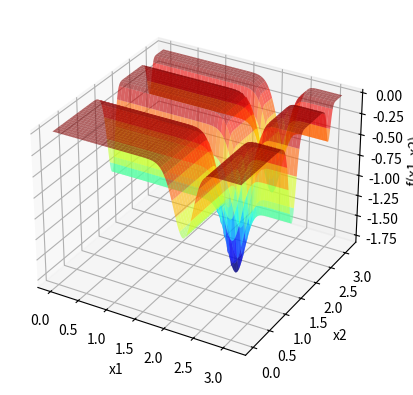

This figure's Python source: (Note: this script raises an exception after producing the figure.)
import numpy as np
import matplotlib . pyplot as plt

def f(x1 , x2 ):
    return (-np.sin(x1) * np.sin((x1**2)/np.pi)**20 - np.sin(x2) * np.sin((2 * x2**2)/np.pi)**20)

def P(Fj , Fi):
    return np.exp(-((Fj-Fi)/T))

x1 = np.linspace ( 0 , np.pi ,1000)

X1, X2 = np.meshgrid(x1, x1)
Y = f(X1, X2)


fig = plt.figure()
ax = fig.add_subplot(111, projection='3d')
ax.plot_surface(X1, X2, Y, cmap='jet', alpha=0.6)


ax.set_xlabel('x1')
ax.set_ylabel('x2')
ax.set_zlabel('f(x1, x2)')


itMax = 1000


xl = [0,0]
xu = [np.pi,np.pi]
TemperaSigma = 2
TemperaXbest1 = np.random.uniform(xl[0],xu[0])
TemperaXbest2 = np.random.uniform(xl[1],xu[1])
TemperaFbest = f(TemperaXbest1,TemperaXbest2)
i=0
contador = 0
while(i<itMax):
    n = np.random.normal(0,TemperaSigma)
    Xcand1 = TemperaXbest1 + n
    Xcand2 = TemperaXbest2 + n
    if Xcand1 < xl[0]:
        Xcand1 = xl[0]
    if Xcand1 > xu[0]:
        Xcand1 = xu[0]
    if Xcand2 < xl[1]:     
        Xcand2 = xl[1]
    if Xcand2 > xu[1]:
        Xcand2 = xu[1]
    Fcand = f(Xcand1,Xcand2)
    if(Fcand < TemperaFbest):
        contador =0
        TemperaXbest1 = Xcand1
        TemperaXbest2 = Xcand2
        TemperaFbest = Fcand
        ax.scatter(TemperaXbest1, TemperaXbest2, TemperaFbest, marker='x', color='k', linewidths=2)
        plt.pause(0.1)
    elif(P(Fcand,TemperaFbest)>= np.random.uniform(low=0,high=1)):
        TemperaXbest1 = Xcand1
        TemperaXbest2 = Xcand2
        TemperaFbest = Fcand
        ax.scatter(TemperaXbest1, TemperaXbest2, TemperaFbest, marker='x', color='k', linewidths=2)
        plt.pause(0.1)
    i+=1
    T = 0.99*T
        
ax.scatter(TemperaXbest1, TemperaXbest2, TemperaFbest, marker='x', color='green',s=100,linewidths=5)
plt.show()